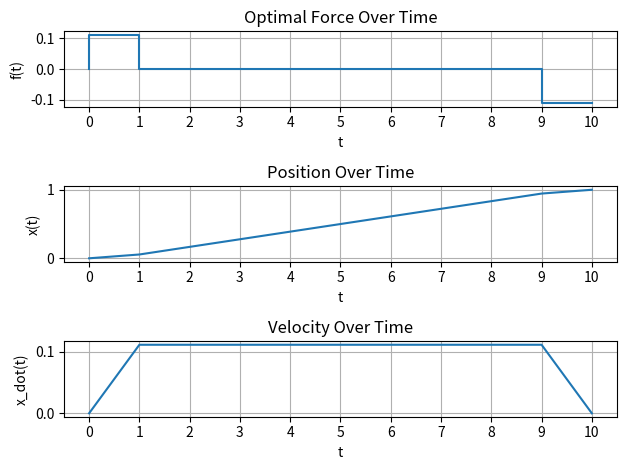
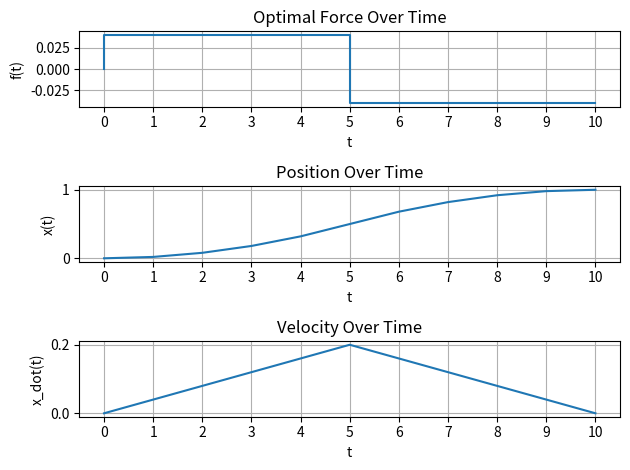

These charts were generated, in order, by the following Python code:
import numpy as np
from scipy.optimize import linprog
import matplotlib.pyplot as plt

# Create system of equations
A = np.array([[1, 1], [0, 1]])
b = np.array([[0.5], [1]])
y = np.array([[1], [0]])

a1 = np.linalg.matrix_power(A, 9).dot(b)
a2 = np.linalg.matrix_power(A, 8).dot(b)
a3 = np.linalg.matrix_power(A, 7).dot(b)
a4 = np.linalg.matrix_power(A, 6).dot(b)
a5 = np.linalg.matrix_power(A, 5).dot(b)
a6 = np.linalg.matrix_power(A, 4).dot(b)
a7 = np.linalg.matrix_power(A, 3).dot(b)
a8 = np.linalg.matrix_power(A, 2).dot(b)
a9 = A.dot(b)
a10 = b

A_hat = np.hstack((a1, a2, a3, a4, a5, a6, a7, a8, a9, a10))

# Solve for l1 norm
numRows = len(A_hat)
numCols = len(A_hat[0])

Aeq = np.hstack((A_hat, np.zeros((numRows, numCols))))
Beq = y

c = np.vstack((np.zeros((numCols, 1)), np.ones((numCols, 1))))
A_ub = np.vstack((np.hstack((np.identity(numCols), -1 * np.identity(numCols))), np.hstack((-1 * np.identity(numCols), -1 * np.identity(numCols)))))
b_ub = np.zeros((2 * numCols, 1))

# T must be greater than or equal to zero
X = [-1 * np.inf, np.inf]
T = [0, np.inf]

# Solve the equivalent LP
sol = linprog(c=c, A_ub=A_ub, b_ub=b_ub, A_eq=Aeq, b_eq=Beq, bounds=(X, X, X, X, X, X, X, X, X, X, T, T, T, T, T, T, T, T, T, T))
print(sol)
p_optimal = sol['x']
p_optimal = p_optimal[:numCols]
p_optimal = np.insert(p_optimal, 0, 0) # Insert initial force

# Find the positions and velocities at each time period
x = np.zeros((11, 1))
x_dot = np.zeros((11, 1))

for n in range(1, 11):
    x_dot[n] = x_dot[n - 1] + p_optimal[n]
    x[n] = x[n - 1] + x_dot[n - 1] + 0.5 * p_optimal[n]

# Plot optimal f, x, and x_dot over time
fig, (f1, f2, f3) = plt.subplots(3, 1)
t = np.arange(11)

f1.step(t, p_optimal)
f1.set_title('Optimal Force Over Time')
f1.set_xlabel('t')
f1.set_ylabel('f(t)')
f1.set_xticks(np.arange(min(t), max(t)+1, 1))
f1.grid()

f2.plot(t, x)
f2.set_title('Position Over Time')
f2.set_xlabel('t')
f2.set_ylabel('x(t)')
f2.set_xticks(np.arange(min(t), max(t)+1, 1))
f2.grid()

f3.plot(t, x_dot)
f3.set_title('Velocity Over Time')
f3.set_xlabel('t')
f3.set_ylabel('x_dot(t)')
f3.set_xticks(np.arange(min(t), max(t)+1, 1))
f3.grid()

plt.tight_layout()

# Solve for l inf norm
Aeq = np.hstack((A_hat, np.zeros((numRows, 1))))
Beq = y

c = np.vstack((np.zeros((numCols, 1)), np.ones((1, 1))))
A_ub = np.vstack((np.hstack((np.identity(numCols), -1 * np.ones((numCols, 1)))), np.hstack((-1 * np.identity(numCols), -1 * np.ones((numCols, 1))))))
b_ub = np.zeros((2 * numCols, 1))

# Solve the equivalent LP
sol = linprog(c=c, A_ub=A_ub, b_ub=b_ub, A_eq=Aeq, b_eq=Beq, bounds=(X, X, X, X, X, X, X, X, X, X, T))
print(sol)
p_optimal = sol['x']
p_optimal = p_optimal[:numCols]
p_optimal = np.insert(p_optimal, 0, 0) # Insert initial force

# Find the positions and velocities at each time period
x = np.zeros((11, 1))
x_dot = np.zeros((11, 1))

for n in range(1, 11):
    x_dot[n] = x_dot[n - 1] + p_optimal[n]
    x[n] = x[n - 1] + x_dot[n - 1] + 0.5 * p_optimal[n]

# Plot optimal f, x, and x_dot over time
fig, (f1, f2, f3) = plt.subplots(3, 1)
t = np.arange(11)

f1.step(t, p_optimal)
f1.set_title('Optimal Force Over Time')
f1.set_xlabel('t')
f1.set_ylabel('f(t)')
f1.set_xticks(np.arange(min(t), max(t)+1, 1))
f1.grid()

f2.plot(t, x)
f2.set_title('Position Over Time')
f2.set_xlabel('t')
f2.set_ylabel('x(t)')
f2.set_xticks(np.arange(min(t), max(t)+1, 1))
f2.grid()

f3.plot(t, x_dot)
f3.set_title('Velocity Over Time')
f3.set_xlabel('t')
f3.set_ylabel('x_dot(t)')
f3.set_xticks(np.arange(min(t), max(t)+1, 1))
f3.grid()

plt.tight_layout()
plt.show()
